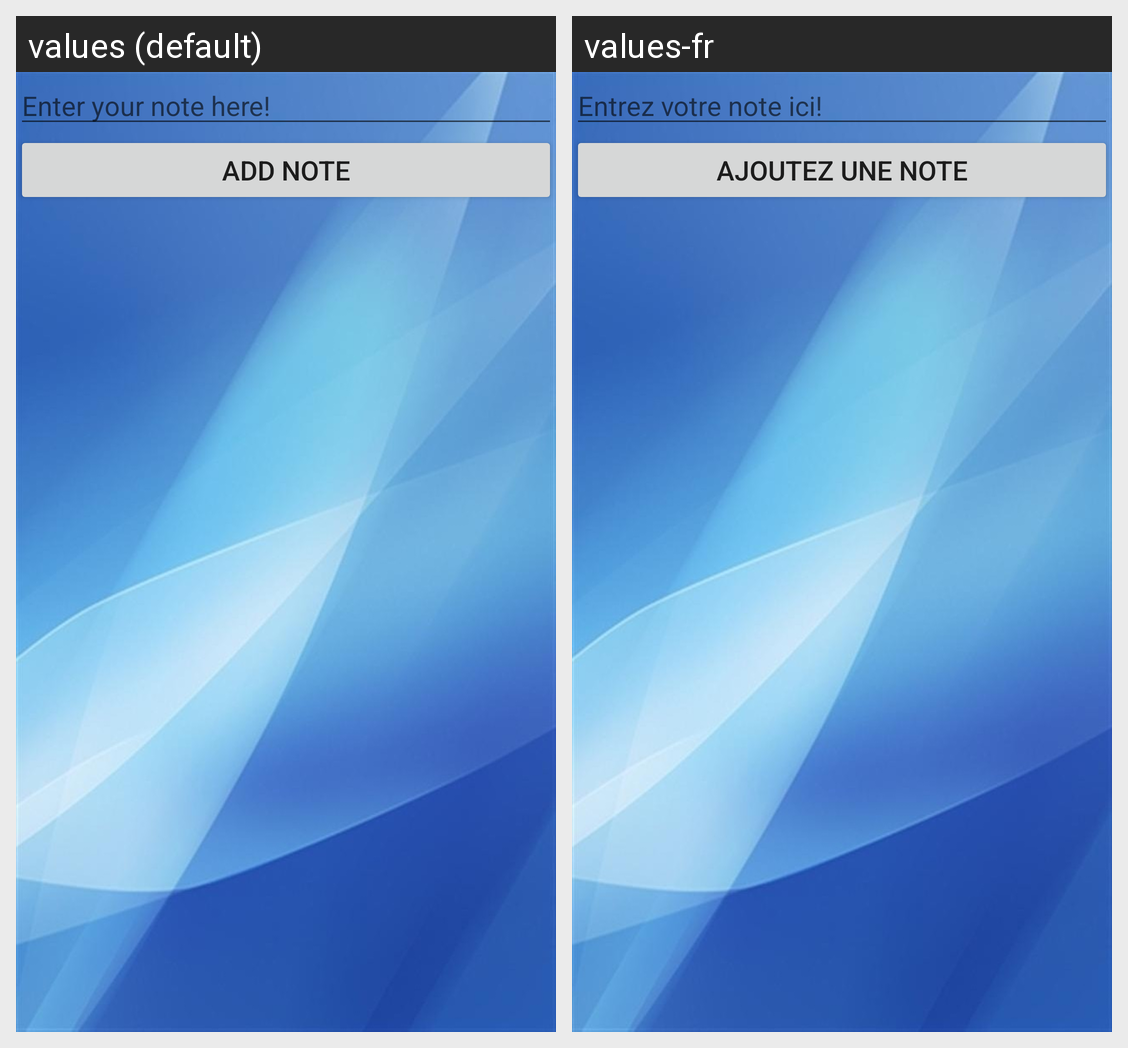

Here is an Android app screen in its default locale and in the app's own translations. Write out the translated-string differences for the strings that appear on this screen.
Android screen res/layout/activity_notes.xml rendered under 2 locales, left to right: values (default), values-fr. Device: Nexus 5 (rendered at 1080×1920; each locale shown at half size, 540×960, under a caption strip naming it); theme weather.
Strings drawn on this screen, with the default value and each locale's value (text and hints the layout hard-codes, and strings that could not be matched under every locale, appear in the picture but are not listed):

enterNoteText
  values: Enter your note here!
  values-fr: Entrez votre note ici!

addNoteText
  values: Add Note
  values-fr: Ajoutez une note
